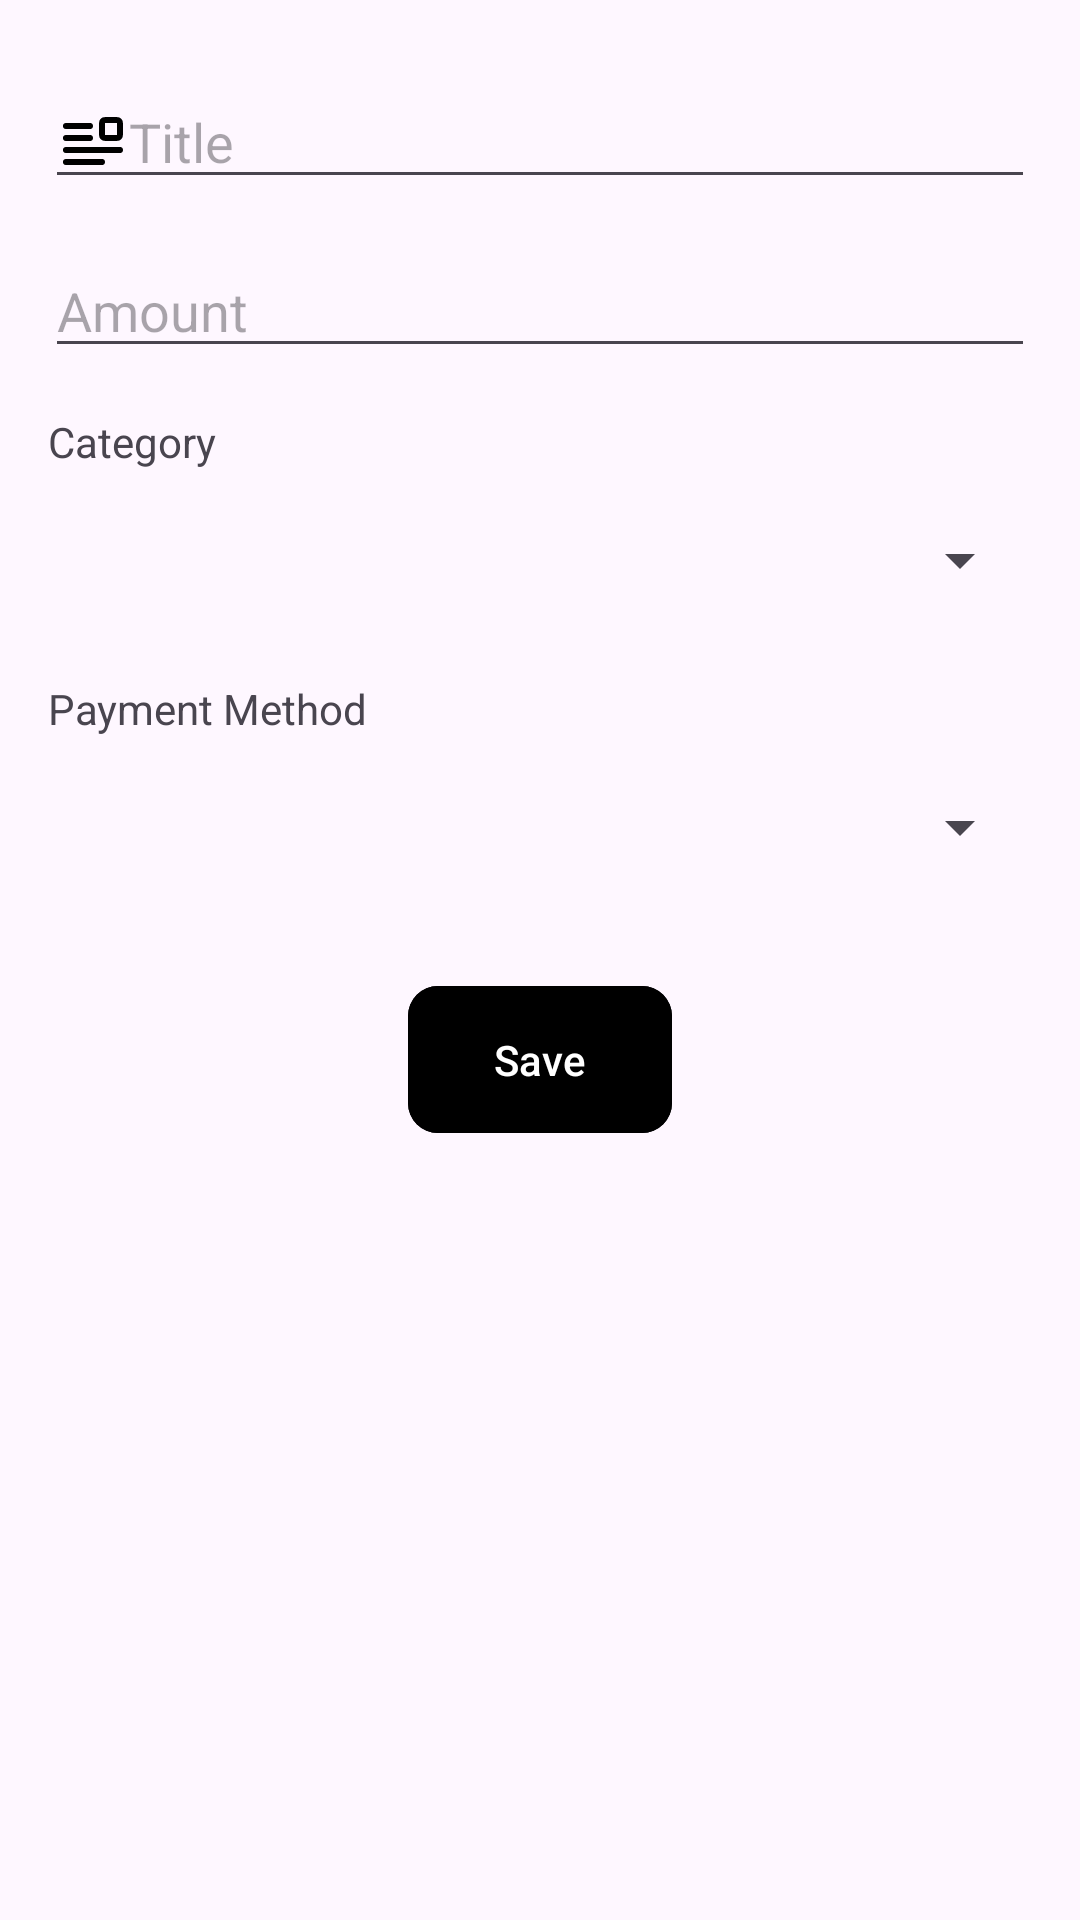

Reconstruct the res/layout file that produces this screen, plus the resources it refers to.
<!-- AndroidManifest.xml: application theme Theme.Tracker -->
<!-- res/layout/fragment_income.xml -->
<?xml version="1.0" encoding="utf-8"?>
<FrameLayout xmlns:android="http://schemas.android.com/apk/res/android"
    xmlns:tools="http://schemas.android.com/tools"
    android:layout_width="match_parent"
    android:layout_height="match_parent"
    xmlns:app="http://schemas.android.com/apk/res-auto"
    tools:context=".Fragments.in">

    <RelativeLayout
        android:layout_width="match_parent"
        android:layout_height="match_parent">

        
        <EditText
            android:id="@+id/incomeTitle"
            android:layout_width="match_parent"
            android:layout_height="wrap_content"
            android:layout_marginStart="15dp"
            android:layout_marginEnd="15dp"
            android:layout_marginTop="25dp"
            android:drawableStart="@drawable/title_icon"
            android:hint="Title"
            android:inputType="text" />

        
        <EditText
            android:id="@+id/incomeAmount"
            android:layout_width="match_parent"
            android:layout_height="wrap_content"
            android:layout_marginStart="15dp"
            android:layout_marginEnd="15dp"
            android:layout_marginTop="15dp"
            android:layout_below="@id/incomeTitle"
            android:drawableStart="@drawable/baseline_attach_money_24"
            android:hint="Amount"
            android:inputType="number|numberDecimal" />

        
        <TextView
            android:id="@+id/spinCategory"
            android:layout_width="wrap_content"
            android:layout_height="wrap_content"
            android:layout_marginStart="16dp"
            android:layout_marginTop="15dp"
            android:layout_below="@id/incomeAmount"
            android:text="Category" />

        
        <Spinner
            android:id="@+id/selectCategory"
            android:layout_width="match_parent"
            android:layout_height="50dp"
            android:layout_marginStart="16dp"
            android:layout_marginEnd="16dp"
            android:layout_marginTop="5dp"
            android:layout_below="@id/spinCategory" />

        
        <TextView
            android:id="@+id/txtPaymentMethod"
            android:layout_width="wrap_content"
            android:layout_height="wrap_content"
            android:layout_marginStart="16dp"
            android:layout_marginTop="15dp"
            android:layout_below="@id/selectCategory"
            android:text="Payment Method" />

        
        <Spinner
            android:id="@+id/spinMethod"
            android:layout_width="match_parent"
            android:layout_height="50dp"
            android:layout_marginStart="16dp"
            android:layout_marginEnd="16dp"
            android:layout_marginTop="5dp"
            android:layout_below="@id/txtPaymentMethod" />

        
        <TextView
            android:id="@+id/displayCategory"
            android:layout_width="wrap_content"
            android:layout_height="wrap_content"
            android:layout_marginStart="180dp"
            android:layout_marginTop="50dp"
            android:layout_marginEnd="22dp"
            android:layout_alignTop="@id/selectCategory"
            android:layout_toEndOf="@id/selectCategory"
            android:text="Display Category" />

        
        <TextView
            android:id="@+id/txtDisplayMeth"
            android:layout_width="wrap_content"
            android:layout_height="wrap_content"
            android:layout_marginStart="180dp"
            android:layout_marginTop="55dp"
            android:layout_marginEnd="22dp"
            android:layout_alignTop="@id/spinMethod"
            android:layout_toEndOf="@id/spinMethod"
            android:text="Display Method" />

        
        <com.google.android.material.button.MaterialButton
            android:id="@+id/btnSubmit"
            android:layout_width="wrap_content"
            android:layout_height="wrap_content"
            android:layout_marginStart="24dp"
            android:layout_marginEnd="25dp"
            android:layout_marginBottom="32dp"
            android:layout_below="@id/txtDisplayMeth"
            android:layout_centerHorizontal="true"
            android:backgroundTint="@color/black"
            android:padding="15dp"
            android:text="Save"
            android:textColor="@color/white"
            app:cornerRadius="10dp"
            app:icon="@drawable/forward"
            app:iconGravity="end"
            app:iconTint="@color/white" />

    </RelativeLayout>
</FrameLayout>
<!-- resources referenced by this layout -->
<resources>
  <color name="black">#FF000000</color>
  <color name="white">#FFFFFFFF</color>
  <!-- drawable title_icon (drawable) -->
  <vector xmlns:android="http://schemas.android.com/apk/res/android" android:height="24dp" android:viewportHeight="24" android:viewportWidth="24" android:width="24dp">
        
      <path android:fillColor="#00000000" android:pathData="M3,15H21M3,19H15M3,7H11M3,11H11M19.4,11H16.6C16.04,11 15.76,11 15.546,10.891C15.358,10.795 15.205,10.642 15.109,10.454C15,10.24 15,9.96 15,9.4V6.6C15,6.04 15,5.76 15.109,5.546C15.205,5.358 15.358,5.205 15.546,5.109C15.76,5 16.04,5 16.6,5H19.4C19.96,5 20.24,5 20.454,5.109C20.642,5.205 20.795,5.358 20.891,5.546C21,5.76 21,6.04 21,6.6V9.4C21,9.96 21,10.24 20.891,10.454C20.795,10.642 20.642,10.795 20.454,10.891C20.24,11 19.96,11 19.4,11Z" android:strokeColor="#000000" android:strokeLineCap="round" android:strokeLineJoin="round" android:strokeWidth="2"/>
      
  </vector>
  <style name="Theme.Tracker" parent="Base.Theme.Tracker" />
  <style name="Base.Theme.Tracker" parent="Theme.Material3.DayNight.NoActionBar">
          
          
      </style>
</resources>
